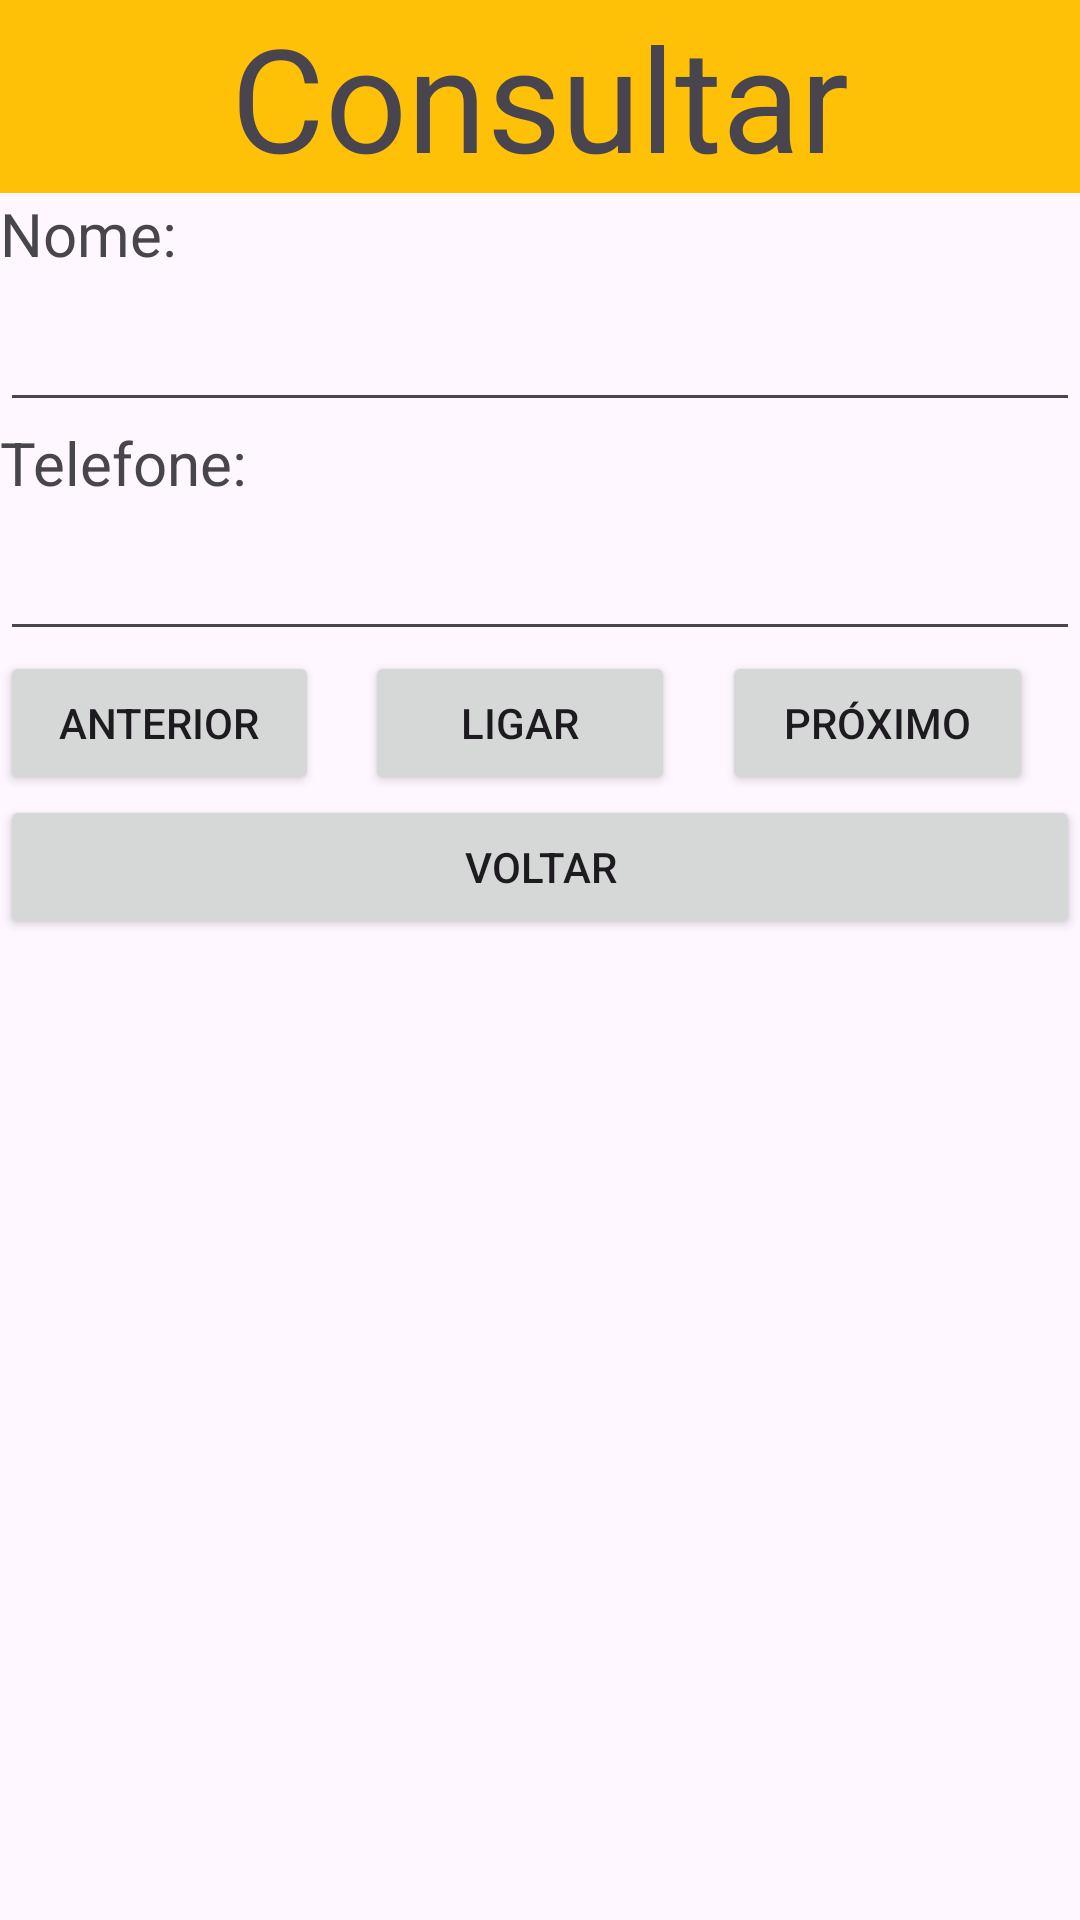

Android layout source for this screen:
<!-- AndroidManifest.xml: application theme Theme.AppT -->
<!-- res/layout/activity_tela_consulta.xml -->
<?xml version="1.0" encoding="utf-8"?>
<androidx.constraintlayout.widget.ConstraintLayout xmlns:android="http://schemas.android.com/apk/res/android"
    xmlns:app="http://schemas.android.com/apk/res-auto"
    xmlns:tools="http://schemas.android.com/tools"
    android:layout_width="match_parent"
    android:layout_height="wrap_content"
    tools:context=".TelaConsulta">

    <LinearLayout
        android:layout_width="match_parent"
        android:layout_height="match_parent"
        android:orientation="horizontal">

        <LinearLayout
            android:layout_width="match_parent"
            android:layout_height="wrap_content"
            android:orientation="vertical">

            <TextView
                android:id="@+id/tv_titulo_consulta"
                android:layout_width="match_parent"
                android:layout_height="wrap_content"
                android:layout_weight="1"
                android:background="#FFC107"
                android:text="@string/Consultar"
                android:textAlignment="center"
                android:textSize="48sp" />

            <TextView
                android:id="@+id/tv_nome_consulta"
                android:layout_width="match_parent"
                android:layout_height="wrap_content"
                android:text="@string/Nome"
                android:textSize="20sp" />

            <EditText
                android:id="@+id/et_nome_consulta"
                android:layout_width="match_parent"
                android:layout_height="wrap_content"
                android:ems="10"
                android:inputType="text"
                android:textSize="24sp" />

            <LinearLayout
                android:layout_width="match_parent"
                android:layout_height="wrap_content"
                android:orientation="vertical">

                <TextView
                    android:id="@+id/tv_telefone_consulta"
                    android:layout_width="match_parent"
                    android:layout_height="wrap_content"
                    android:text="@string/Telefone"
                    android:textSize="20sp" />

                <EditText
                    android:id="@+id/et_telefone_consulta"
                    android:layout_width="match_parent"
                    android:layout_height="wrap_content"
                    android:ems="10"
                    android:inputType="text"
                    android:textSize="24sp" />

            </LinearLayout>

            <LinearLayout
                android:layout_width="match_parent"
                android:layout_height="wrap_content"
                android:orientation="horizontal">

                <Button
                    android:id="@+id/btn_anterior"
                    android:layout_width="wrap_content"
                    android:layout_height="wrap_content"
                    android:layout_weight="1"
                    android:onClick="registroAnterior"
                    android:text="@string/Anterior" />

                <Space
                    android:layout_width="wrap_content"
                    android:layout_height="wrap_content"
                    android:layout_weight="1" />

                <Button
                    android:id="@+id/button"
                    android:layout_width="wrap_content"
                    android:layout_height="wrap_content"
                    android:layout_weight="1"
                    android:text="@string/Ligar" />

                <Space
                    android:layout_width="wrap_content"
                    android:layout_height="wrap_content"
                    android:layout_weight="1" />

                <Button
                    android:id="@+id/btn_proximo"
                    android:layout_width="wrap_content"
                    android:layout_height="wrap_content"
                    android:layout_weight="1"
                    android:onClick="proximoRegistro"
                    android:text="@string/Proximo" />

                <Space
                    android:layout_width="wrap_content"
                    android:layout_height="wrap_content"
                    android:layout_weight="1" />

            </LinearLayout>

            <LinearLayout
                android:layout_width="match_parent"
                android:layout_height="wrap_content"
                android:orientation="vertical">

                <Button
                    android:id="@+id/btn_voltar_consulta"
                    android:layout_width="match_parent"
                    android:layout_height="wrap_content"
                    android:onClick="fechar_tela"
                    android:text="@string/Voltar" />


            </LinearLayout>
        </LinearLayout>
    </LinearLayout>

</androidx.constraintlayout.widget.ConstraintLayout>
<!-- resources referenced by this layout -->
<resources>
  <string name="Anterior">Anterior</string>
  <string name="Consultar">Consultar</string>
  <string name="Ligar">Ligar</string>
  <string name="Nome">Nome:</string>
  <string name="Proximo">Próximo</string>
  <string name="Telefone">Telefone:</string>
  <string name="Voltar">Voltar</string>
  <style name="Theme.AppT" parent="Base.Theme.AppT" />
  <style name="Base.Theme.AppT" parent="Theme.Material3.DayNight.NoActionBar">
          
          
      </style>
</resources>
